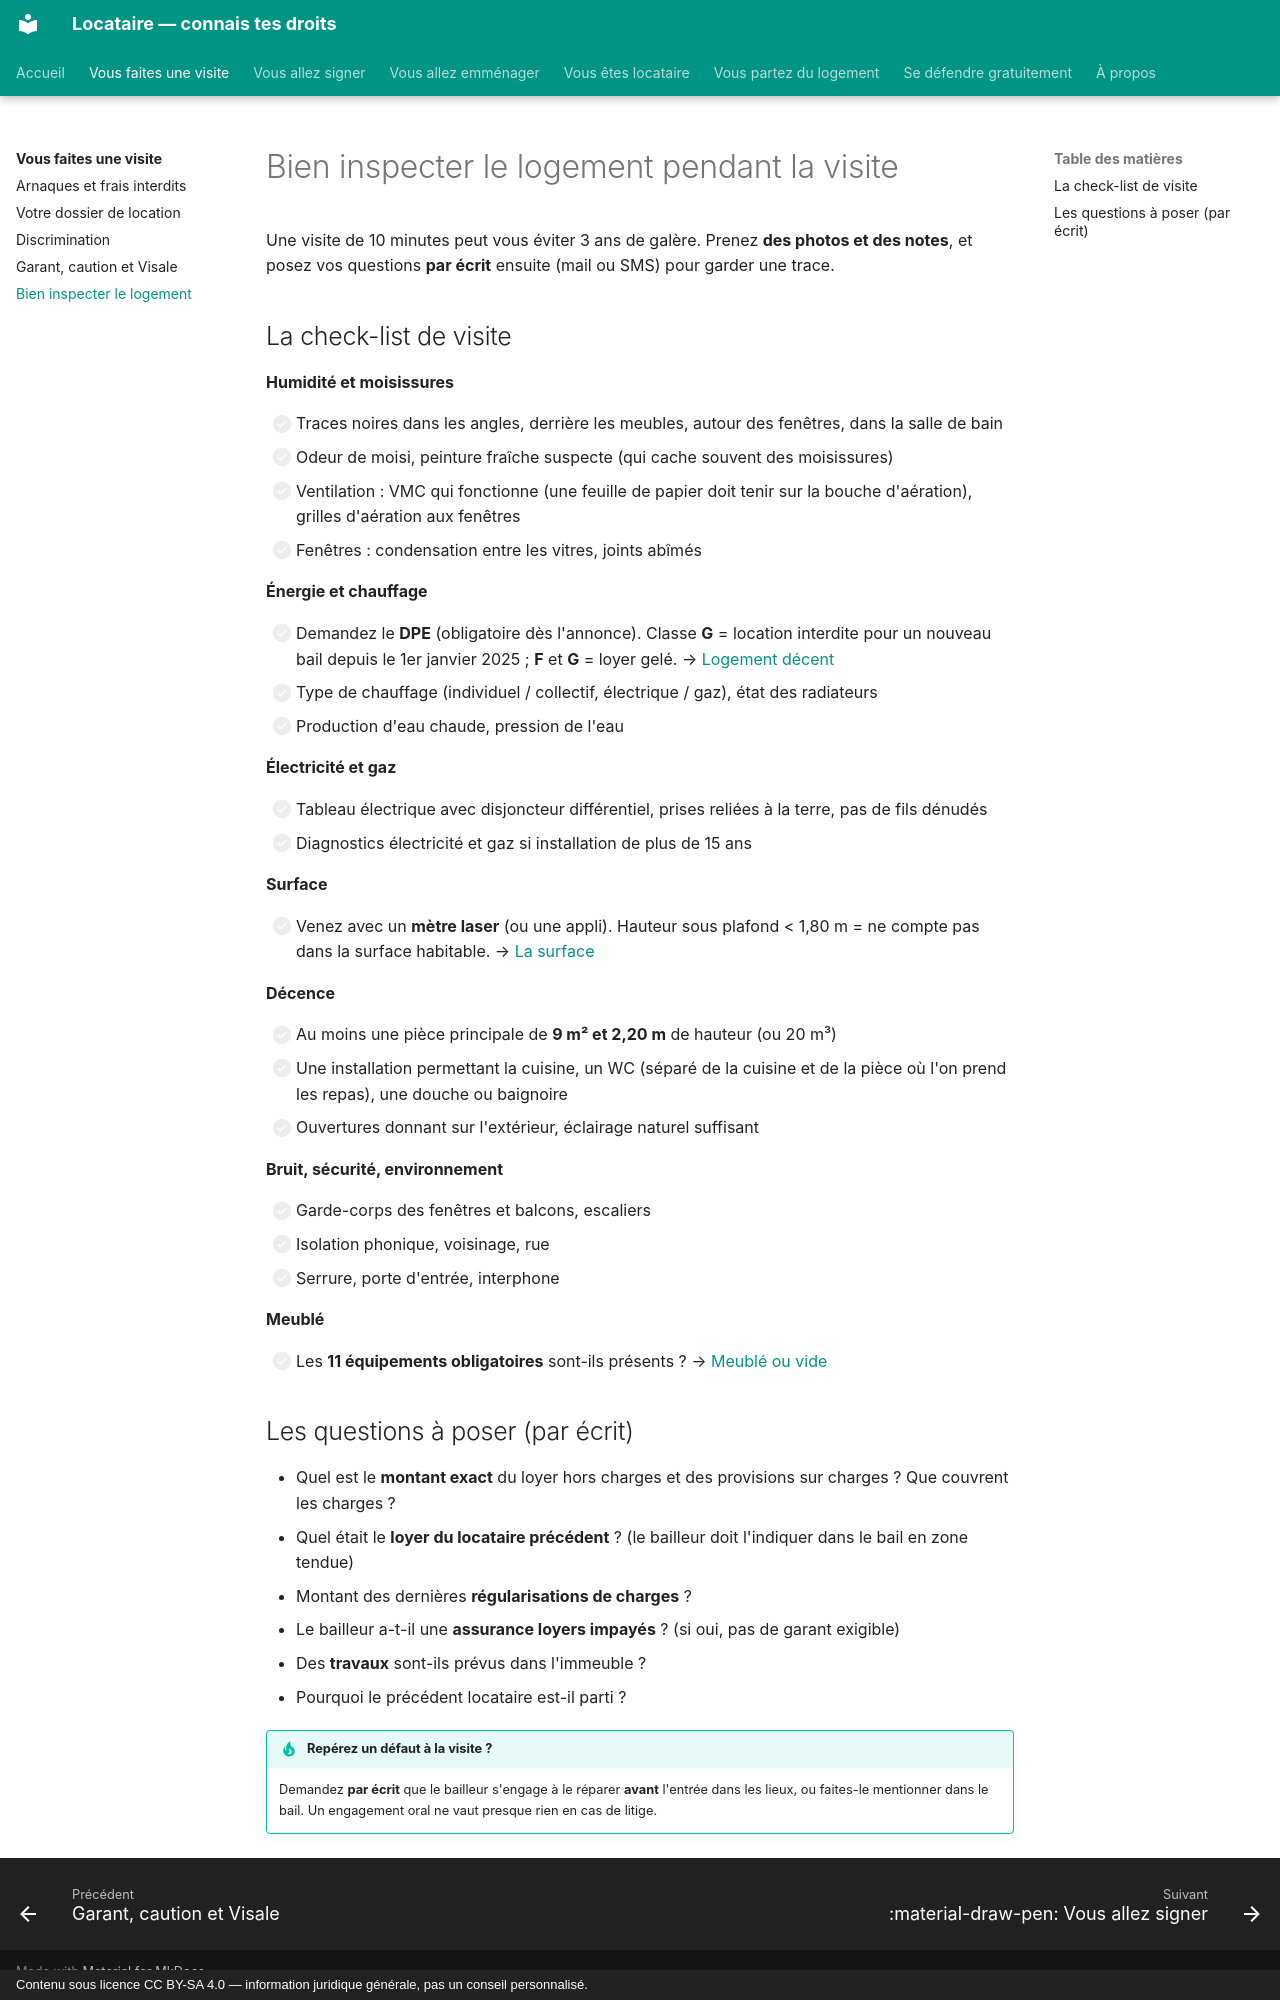

repository: saladandonionrings/locataire · page: visite/inspecter/index.html · generator: mkdocs · copyright: Contenu sous licence CC BY-SA 4.0 — information juridique générale, pas un conseil personnalisé.

# Bien inspecter le logement pendant la visite

Une visite de 10 minutes peut vous éviter 3 ans de galère. Prenez **des photos et des notes**, et posez vos questions **par écrit** ensuite (mail ou SMS) pour garder une trace.

## La check-list de visite

**Humidité et moisissures**

- [ ] Traces noires dans les angles, derrière les meubles, autour des fenêtres, dans la salle de bain
- [ ] Odeur de moisi, peinture fraîche suspecte (qui cache souvent des moisissures)
- [ ] Ventilation : VMC qui fonctionne (une feuille de papier doit tenir sur la bouche d'aération), grilles d'aération aux fenêtres
- [ ] Fenêtres : condensation entre les vitres, joints abîmés

**Énergie et chauffage**

- [ ] Demandez le **DPE** (obligatoire dès l'annonce). Classe **G** = location interdite pour un nouveau bail depuis le 1er janvier 2025 ; **F** et **G** = loyer gelé. → [Logement décent](../locataire/logement-decent.md)
- [ ] Type de chauffage (individuel / collectif, électrique / gaz), état des radiateurs
- [ ] Production d'eau chaude, pression de l'eau

**Électricité et gaz**

- [ ] Tableau électrique avec disjoncteur différentiel, prises reliées à la terre, pas de fils dénudés
- [ ] Diagnostics électricité et gaz si installation de plus de 15 ans

**Surface**

- [ ] Venez avec un **mètre laser** (ou une appli). Hauteur sous plafond < 1,80 m = ne compte pas dans la surface habitable. → [La surface](../signature/surface.md)

**Décence**

- [ ] Au moins une pièce principale de **9 m² et 2,20 m** de hauteur (ou 20 m³)
- [ ] Une installation permettant la cuisine, un WC (séparé de la cuisine et de la pièce où l'on prend les repas), une douche ou baignoire
- [ ] Ouvertures donnant sur l'extérieur, éclairage naturel suffisant

**Bruit, sécurité, environnement**

- [ ] Garde-corps des fenêtres et balcons, escaliers
- [ ] Isolation phonique, voisinage, rue
- [ ] Serrure, porte d'entrée, interphone

**Meublé**

- [ ] Les **11 équipements obligatoires** sont-ils présents ? → [Meublé ou vide](../signature/meuble-vide-colocation.md)

## Les questions à poser (par écrit)

- Quel est le **montant exact** du loyer hors charges et des provisions sur charges ? Que couvrent les charges ?
- Quel était le **loyer du locataire précédent** ? (le bailleur doit l'indiquer dans le bail en zone tendue)
- Montant des dernières **régularisations de charges** ?
- Le bailleur a-t-il une **assurance loyers impayés** ? (si oui, pas de garant exigible)
- Des **travaux** sont-ils prévus dans l'immeuble ?
- Pourquoi le précédent locataire est-il parti ?

!!! tip "Repérez un défaut à la visite ?"
    Demandez **par écrit** que le bailleur s'engage à le réparer **avant** l'entrée dans les lieux, ou faites-le mentionner dans le bail. Un engagement oral ne vaut presque rien en cas de litige.
